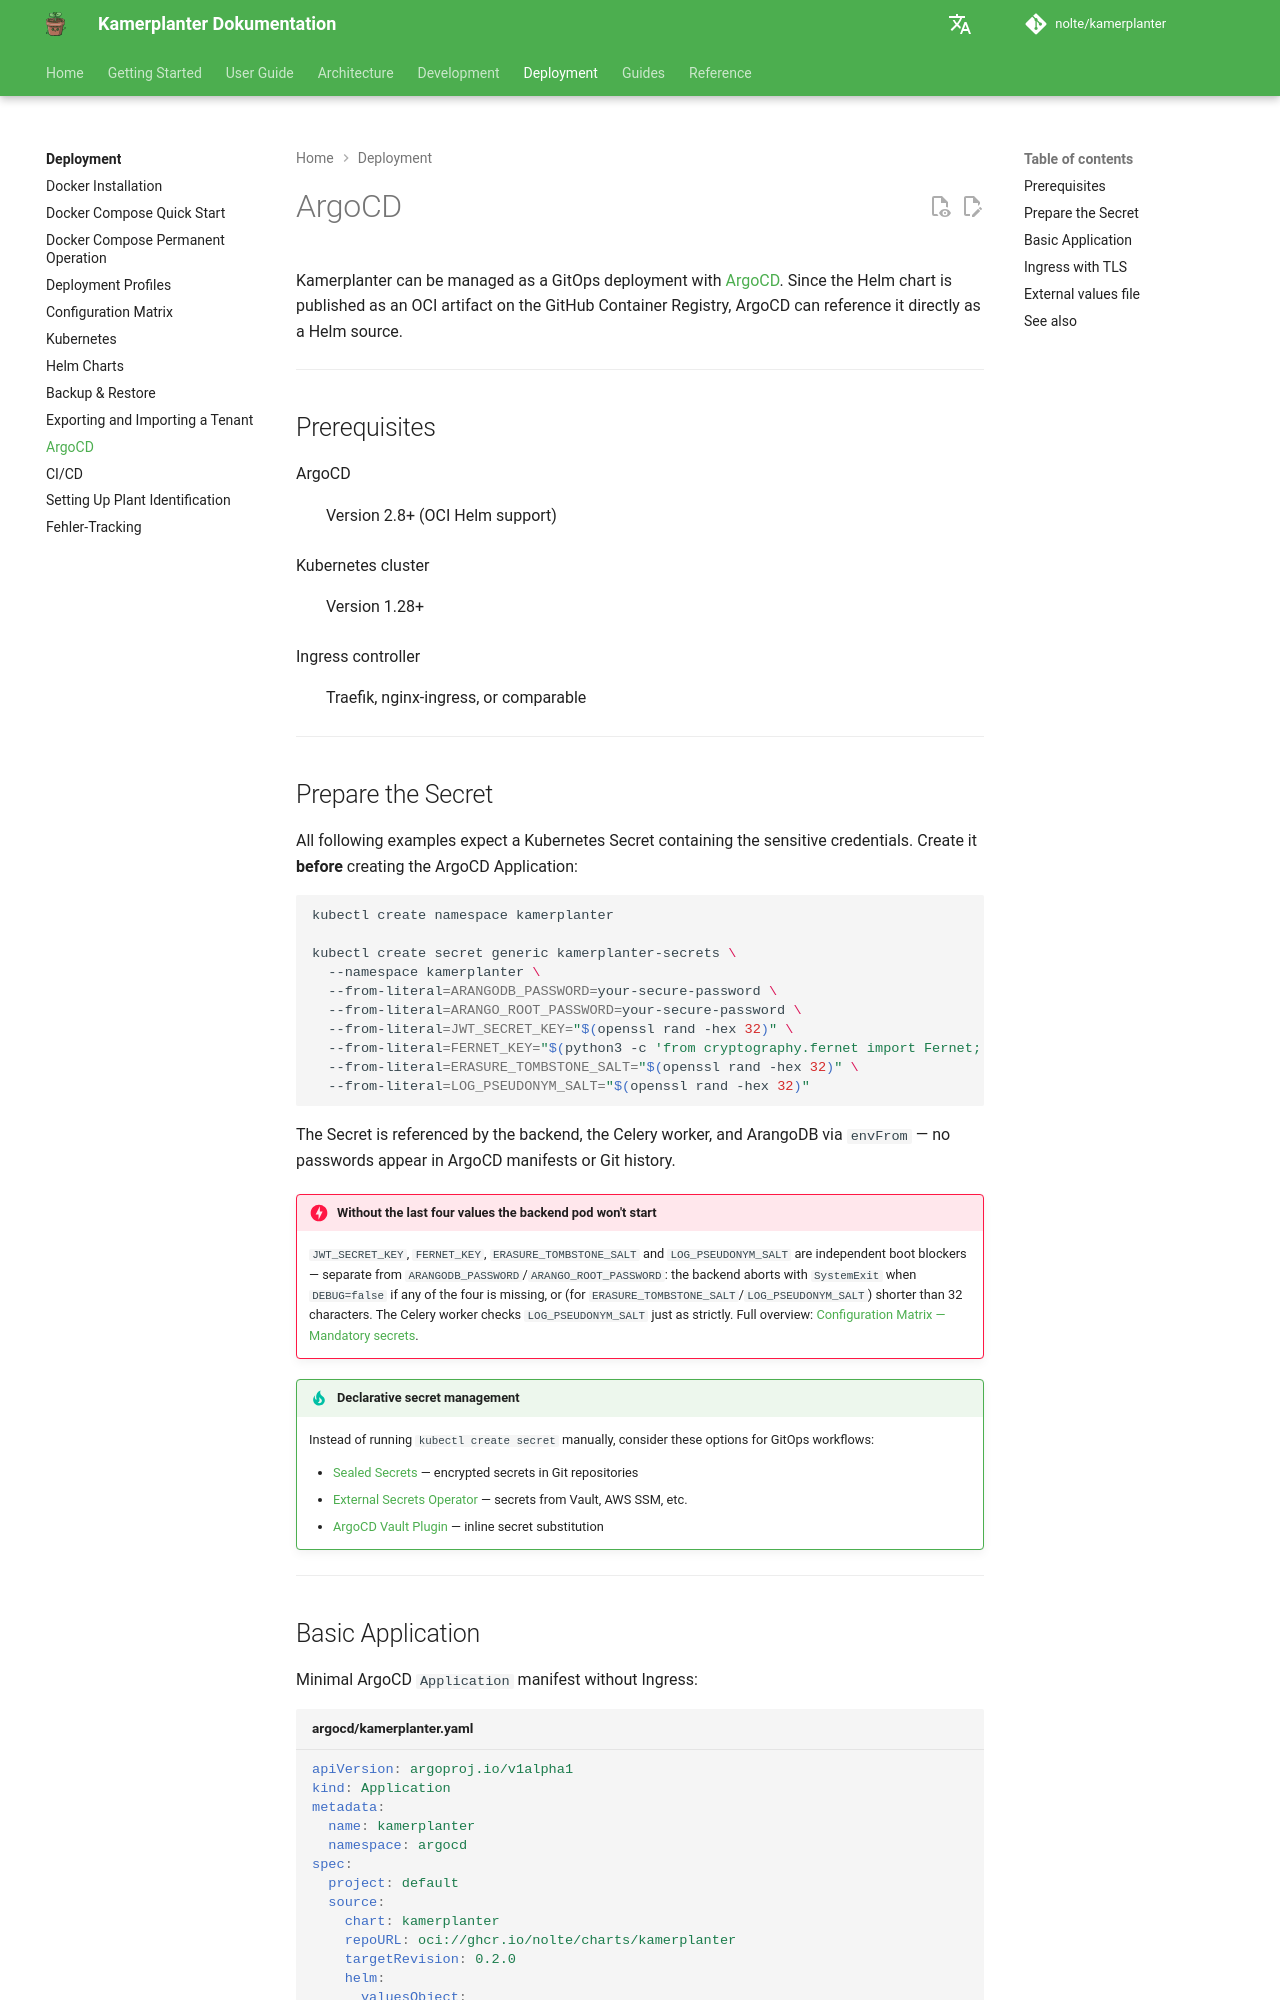

repository: nolte/kamerplanter · page: en/deployment/argocd/index.html · generator: mkdocs

# ArgoCD

Kamerplanter can be managed as a GitOps deployment with [ArgoCD](https://argo-cd.readthedocs.io/). Since the Helm chart is published as an OCI artifact on the GitHub Container Registry, ArgoCD can reference it directly as a Helm source.

---

## Prerequisites

ArgoCD
:   Version 2.8+ (OCI Helm support)

Kubernetes cluster
:   Version 1.28+

Ingress controller
:   Traefik, nginx-ingress, or comparable

---

## Prepare the Secret

All following examples expect a Kubernetes Secret containing the sensitive credentials. Create it **before** creating the ArgoCD Application:

```bash
kubectl create namespace kamerplanter

kubectl create secret generic kamerplanter-secrets \
  --namespace kamerplanter \
  --from-literal=ARANGODB_PASSWORD=your-secure-password \
  --from-literal=ARANGO_ROOT_PASSWORD=your-secure-password \
  --from-literal=JWT_SECRET_KEY="$(openssl rand -hex 32)" \
  --from-literal=FERNET_KEY="$(python3 -c 'from cryptography.fernet import Fernet; print(Fernet.generate_key().decode())')" \
  --from-literal=ERASURE_TOMBSTONE_SALT="$(openssl rand -hex 32)" \
  --from-literal=LOG_PSEUDONYM_SALT="$(openssl rand -hex 32)"
```

The Secret is referenced by the backend, the Celery worker, and ArangoDB via `envFrom` — no passwords appear in ArgoCD manifests or Git history.

!!! danger "Without the last four values the backend pod won't start"
    `JWT_SECRET_KEY`, `FERNET_KEY`, `ERASURE_TOMBSTONE_SALT` and `LOG_PSEUDONYM_SALT` are independent boot blockers — separate from `ARANGODB_PASSWORD`/`ARANGO_ROOT_PASSWORD`: the backend aborts with `SystemExit` when `DEBUG=false` if any of the four is missing, or (for `ERASURE_TOMBSTONE_SALT`/`LOG_PSEUDONYM_SALT`) shorter than 32 characters. The Celery worker checks `LOG_PSEUDONYM_SALT` just as strictly. Full overview: [Configuration Matrix — Mandatory secrets](konfigurationsmatrix.md#pflicht-secrets-je-aktivierter-funktion).

!!! tip "Declarative secret management"
    Instead of running `kubectl create secret` manually, consider these options for GitOps workflows:

    - [Sealed Secrets](https://sealed-secrets.netlify.app/) — encrypted secrets in Git repositories
    - [External Secrets Operator](https://external-secrets.io/) — secrets from Vault, AWS SSM, etc.
    - [ArgoCD Vault Plugin](https://argocd-vault-plugin.readthedocs.io/) — inline secret substitution

---
